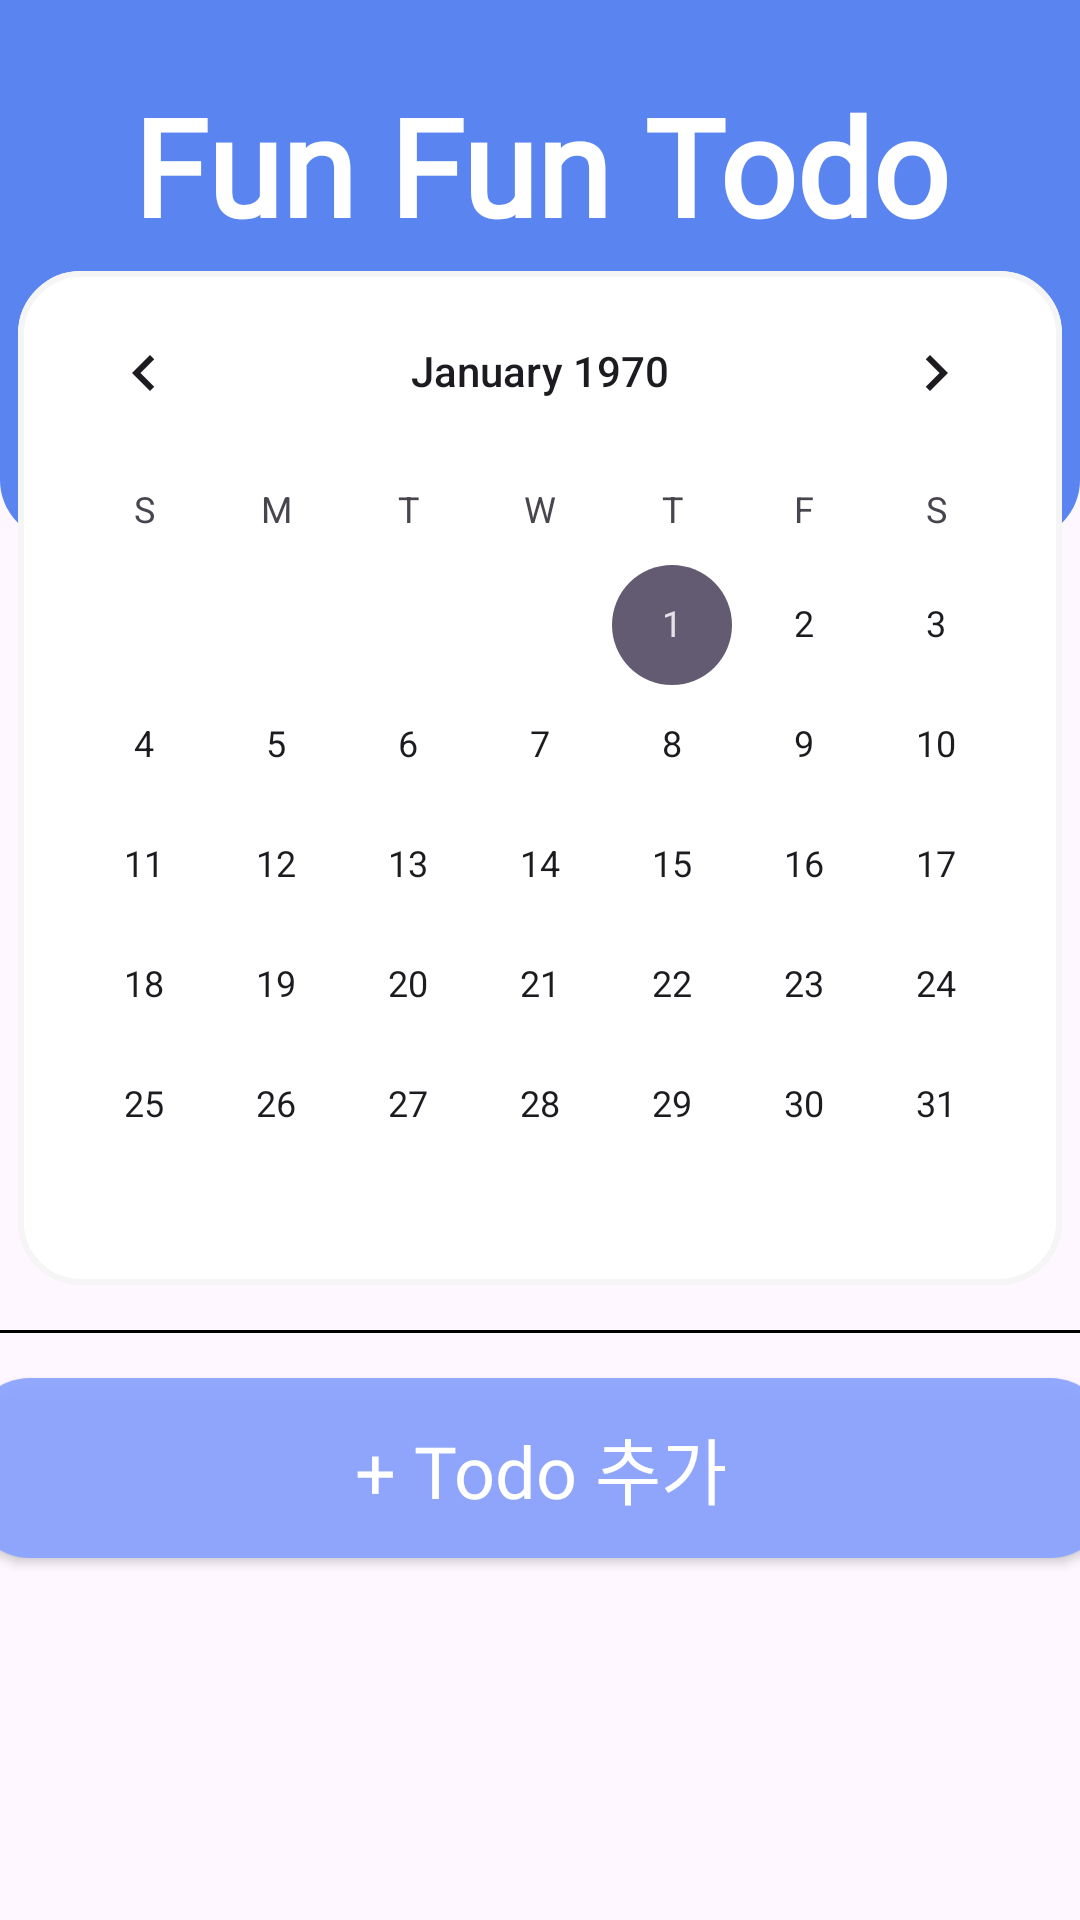

Produce the Android XML layout that renders to this screen, including the resource entries it uses.
<!-- AndroidManifest.xml: application theme Theme.Team_FunFun -->
<!-- res/layout/fragment_home.xml -->
<?xml version="1.0" encoding="utf-8"?>
<FrameLayout xmlns:android="http://schemas.android.com/apk/res/android"
    xmlns:tools="http://schemas.android.com/tools"
    android:layout_width="match_parent"
    android:layout_height="match_parent"
    tools:context=".HomeFragment">

    <LinearLayout
        android:orientation="vertical"
        android:layout_width="match_parent"
        android:layout_height="wrap_content">

        <TextView
            android:layout_width="match_parent"
            android:layout_height="180dp"
            android:background="@drawable/main_top_round"
            android:paddingTop="25dp"
            android:text="Fun Fun Todo"
            android:fontFamily="@font/dohyeon_regular"
            android:textAlignment="center"
            android:textColor="@color/white"
            android:textSize="45sp"
            android:textStyle="bold" />

        <CalendarView
            android:id="@+id/mainCalendar"
            android:layout_width="wrap_content"
            android:layout_height="wrap_content"
            android:layout_gravity="center"
            android:layout_marginTop="-90dp"
            android:background="@drawable/calendar_round" />

        <View
            android:id="@+id/divider"
            android:layout_width="380dp"
            android:layout_height="1dp"
            android:layout_marginVertical="15dp"
            android:layout_gravity="center"
            android:background="@color/black" />

        <androidx.appcompat.widget.AppCompatButton
            android:id="@+id/mainAddTodo"
            android:layout_width="380dp"
            android:layout_height="60dp"
            android:layout_gravity="center"
            android:background="@drawable/add_button_round"
            android:fontFamily="@font/ibm_plex_sans_kr_medium"
            android:textAllCaps="false"
            android:text="+ Todo 추가"
            android:textColor="@color/white"
            android:textSize="24sp" />
        <TextView
            android:id="@+id/todayTextView"
            android:layout_width="match_parent"
            android:layout_height="wrap_content"
            android:layout_marginTop="20dp"
            android:text=""
            android:fontFamily="@font/dohyeon_regular"
            android:textAlignment="center"
            android:textColor="@color/black"
            android:textSize="20sp" />
        <androidx.recyclerview.widget.RecyclerView
            android:id="@+id/todoContainer"
            android:layout_width="380dp"
            android:layout_height="wrap_content"
            android:layout_marginTop="20dp"
            android:layout_marginBottom="100dp"
            android:layout_gravity="center" />

    </LinearLayout>


</FrameLayout>
<!-- resources referenced by this layout -->
<resources>
  <color name="black">#FF000000</color>
  <color name="white">#FFFFFFFF</color>
  <!-- drawable add_button_round (drawable) -->
  <?xml version="1.0" encoding="utf-8"?>
  <selector xmlns:android="http://schemas.android.com/apk/res/android">
      <item android:state_pressed="true">
          <shape android:shape="rectangle">
              <solid
                  android:color="@color/addBtnPressedColor"/>
              <corners
                  android:topRightRadius="20dp"
                  android:bottomRightRadius="20dp"
                  android:bottomLeftRadius="20dp"
                  android:topLeftRadius="20dp"/>
          </shape>
      </item>
  
      <item>
          <shape android:shape="rectangle">
              <solid
                  android:color="@color/addBtnColor"/>
              <corners
                  android:topRightRadius="20dp"
                  android:bottomRightRadius="20dp"
                  android:bottomLeftRadius="20dp"
                  android:topLeftRadius="20dp"/>
          </shape>
      </item>
  
  </selector>
  <!-- drawable calendar_round (drawable) -->
  <?xml version="1.0" encoding="utf-8"?>
  <shape xmlns:android="http://schemas.android.com/apk/res/android"
      android:shape="rectangle">
      <solid
          android:color="@color/white"/>
      <corners
          android:topRightRadius="20dp"
          android:bottomRightRadius="20dp"
          android:bottomLeftRadius="20dp"
          android:topLeftRadius="20dp"/>
      <stroke
          android:color="#F5F5F5"
          android:width="2dp"/>
  </shape>
  <!-- drawable main_top_round (drawable) -->
  <?xml version="1.0" encoding="utf-8"?>
  <shape xmlns:android="http://schemas.android.com/apk/res/android"
      android:shape="rectangle">
      <solid
          android:color="@color/mainTopColor"/>
      <corners
          android:bottomRightRadius="20dp"
          android:bottomLeftRadius="20dp"/>
  </shape>
  <style name="Theme.Team_FunFun" parent="Base.Theme.Team_FunFun" />
  <color name="addBtnPressedColor">#EB6485F8</color>
  <color name="addBtnColor">#EB89A3FF</color>
  <color name="mainTopColor">#5A84EF</color>
  <style name="Base.Theme.Team_FunFun" parent="Theme.Material3.DayNight.NoActionBar">
          
          
      </style>
</resources>
